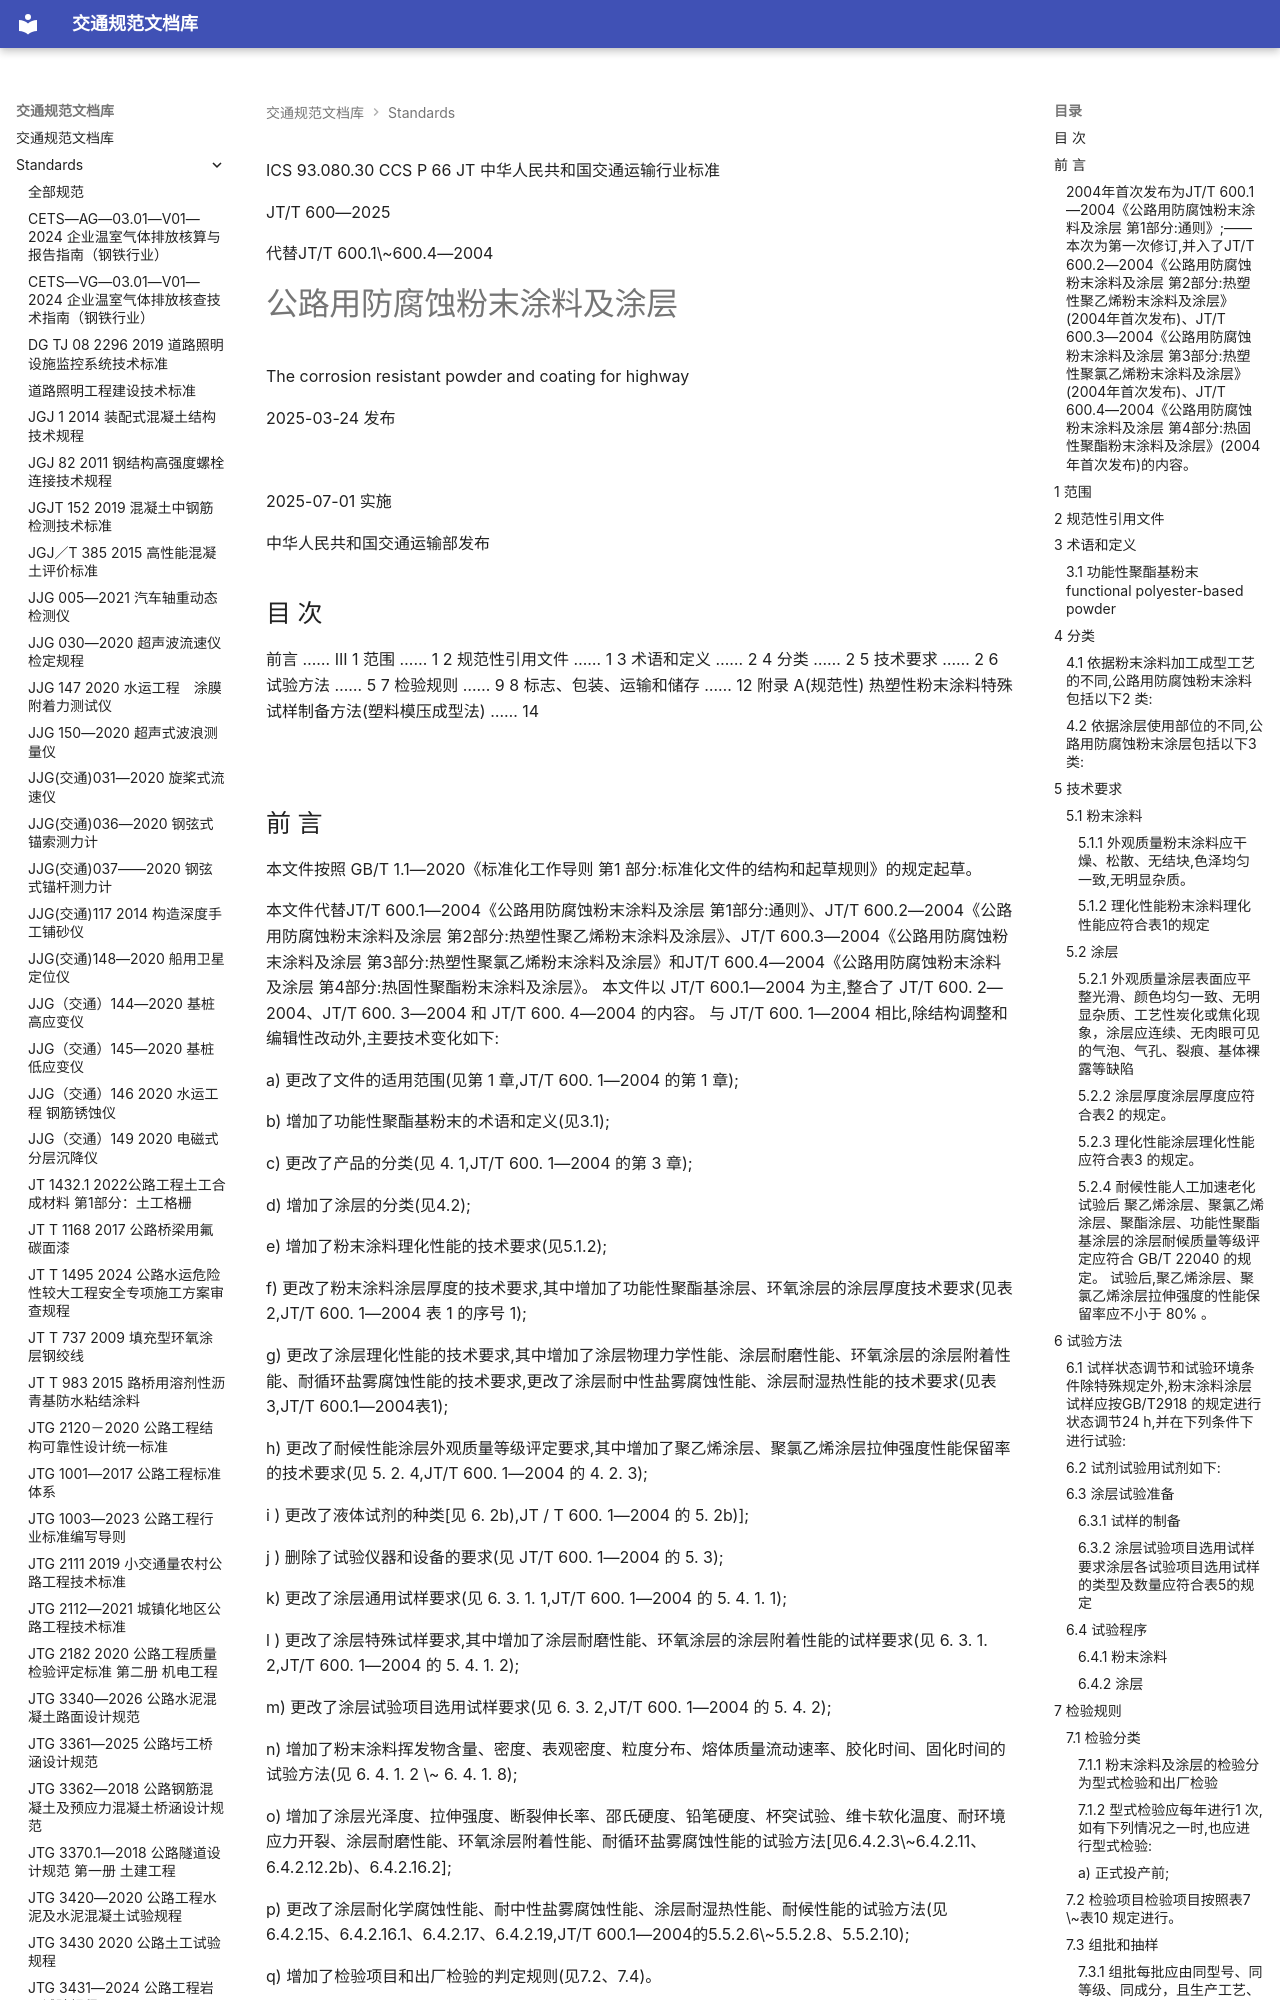

repository: 13lu14/standards-site- · page: standards/JTT 600—2025 公路用防腐蚀粉末涂料及涂层/index.html · generator: mkdocs

ICS 93.080.30
CCS P 66
JT
 中华人民共和国交通运输行业标准

JT/T 600—2025

代替JT/T 600.1\~600.4—2004

# 公路用防腐蚀粉末涂料及涂层

 The corrosion resistant powder and coating for highway

2025-03-24 发布

![](images/JTT%20600%E2%80%942025%20%E5%85%AC%E8%B7%AF%E7%94%A8%E9%98%B2%E8%85%90%E8%9A%80%E7%B2%89%E6%9C%AB%E6%B6%82%E6%96%99%E5%8F%8A%E6%B6%82%E5%B1%82.assets/d3e7549a6b7014551f0bec7adf775029354da02790b8dda3112d0bab2e45aecb.jpg)

2025-07-01 实施

 中华人民共和国交通运输部发布

<!-- 封面 -->

## 目 次

前言 …… III
1 范围 …… 1
2 规范性引用文件 …… 1
3 术语和定义 …… 2
4 分类 …… 2
5 技术要求 …… 2
6 试验方法 …… 5
7 检验规则 …… 9
8 标志、包装、运输和储存 …… 12
附录 A(规范性) 热塑性粉末涂料特殊试样制备方法(塑料模压成型法) …… 14

![](images/JTT%20600%E2%80%942025%20%E5%85%AC%E8%B7%AF%E7%94%A8%E9%98%B2%E8%85%90%E8%9A%80%E7%B2%89%E6%9C%AB%E6%B6%82%E6%96%99%E5%8F%8A%E6%B6%82%E5%B1%82.assets/350de6b13e8c8e5fef43c04fc1bfc5de759b627e3e653095018ac697bb7f45ca.jpg)

<!-- 第 Ⅰ 页 -->

## 前 言

本文件按照 GB/T 1.1—2020《标准化工作导则 第1 部分:标准化文件的结构和起草规则》的规定起草。

本文件代替JT/T 600.1—2004《公路用防腐蚀粉末涂料及涂层 第1部分:通则》、JT/T 600.2—2004《公路用防腐蚀粉末涂料及涂层 第2部分:热塑性聚乙烯粉末涂料及涂层》、JT/T 600.3—2004《公路用防腐蚀粉末涂料及涂层 第3部分:热塑性聚氯乙烯粉末涂料及涂层》和JT/T 600.4—2004《公路用防腐蚀粉末涂料及涂层 第4部分:热固性聚酯粉末涂料及涂层》。 本文件以 JT/T 600.1—2004 为主,整合了 JT/T 600. 2—2004、JT/T 600. 3—2004 和 JT/T 600. 4—2004 的内容。 与 JT/T 600. 1—2004 相比,除结构调整和编辑性改动外,主要技术变化如下:

a) 更改了文件的适用范围(见第 1 章,JT/T 600. 1—2004 的第 1 章);

b) 增加了功能性聚酯基粉末的术语和定义(见3.1);

c) 更改了产品的分类(见 4. 1,JT/T 600. 1—2004 的第 3 章);

d) 增加了涂层的分类(见4.2);

e) 增加了粉末涂料理化性能的技术要求(见5.1.2);

f) 更改了粉末涂料涂层厚度的技术要求,其中增加了功能性聚酯基涂层、环氧涂层的涂层厚度技术要求(见表 2,JT/T 600. 1—2004 表 1 的序号 1);

g) 更改了涂层理化性能的技术要求,其中增加了涂层物理力学性能、涂层耐磨性能、环氧涂层的涂层附着性能、耐循环盐雾腐蚀性能的技术要求,更改了涂层耐中性盐雾腐蚀性能、涂层耐湿热性能的技术要求(见表3,JT/T 600.1—2004表1);

h) 更改了耐候性能涂层外观质量等级评定要求,其中增加了聚乙烯涂层、聚氯乙烯涂层拉伸强度性能保留率的技术要求(见 5. 2. 4,JT/T 600. 1—2004 的 4. 2. 3);

i ) 更改了液体试剂的种类[见 6. 2b),JT / T 600. 1—2004 的 5. 2b)];

j ) 删除了试验仪器和设备的要求(见 JT/T 600. 1—2004 的 5. 3);

k) 更改了涂层通用试样要求(见 6. 3. 1. 1,JT/T 600. 1—2004 的 5. 4. 1. 1);

l ) 更改了涂层特殊试样要求,其中增加了涂层耐磨性能、环氧涂层的涂层附着性能的试样要求(见 6. 3. 1. 2,JT/T 600. 1—2004 的 5. 4. 1. 2);

m) 更改了涂层试验项目选用试样要求(见 6. 3. 2,JT/T 600. 1—2004 的 5. 4. 2);

n) 增加了粉末涂料挥发物含量、密度、表观密度、粒度分布、熔体质量流动速率、胶化时间、固化时间的试验方法(见 6. 4. 1. 2 \~ 6. 4. 1. 8);

o) 增加了涂层光泽度、拉伸强度、断裂伸长率、邵氏硬度、铅笔硬度、杯突试验、维卡软化温度、耐环境应力开裂、涂层耐磨性能、环氧涂层附着性能、耐循环盐雾腐蚀性能的试验方法[见6.4.2.3\~6.4.2.11、6.4.2.12.2b)、6.4.2.16.2];

p) 更改了涂层耐化学腐蚀性能、耐中性盐雾腐蚀性能、涂层耐湿热性能、耐候性能的试验方法(见6.4.2.15、6.4.2.16.1、6.4.2.17、6.4.2.19,JT/T 600.1—2004的5.5.2.6\~5.5.2.8、5.5.2.10);

q) 增加了检验项目和出厂检验的判定规则(见7.2、7.4)。

请注意本文件的某些内容可能涉及专利。 本文件的发布机构不承担识别专利的责任。

本文件由全国交通工程设施（公路）标准化技术委员会 提出并归口

本文件起草单位 中路高科交通检测检验认证有限公司 交通运输部公路科学研究所 天津市交通运输基础设施养护集团有限公司 广西柳州格瑞米智能装备制造有限公司 辽宁顺通装配建造有限责任公司。

本文件主要起草人:张智勇、马学锋、刘燕飞、李伟、周海峰、燕凌、陈伟清、彭雷、张美义、王金暖、

<!-- 第 Ⅲ 页 -->

韩越、郭东华、白媛媛、覃结、季文彬、刘洋。

本文件及其所代替文件的历次版本发布情况为:

### 2004年首次发布为JT/T 600.1—2004《公路用防腐蚀粉末涂料及涂层 第1部分:通则》;——本次为第一次修订,并入了JT/T 600.2—2004《公路用防腐蚀粉末涂料及涂层 第2部分:热塑性聚乙烯粉末涂料及涂层》(2004年首次发布)、JT/T 600.3—2004《公路用防腐蚀粉末涂料及涂层 第3部分:热塑性聚氯乙烯粉末涂料及涂层》(2004年首次发布)、JT/T 600.4—2004《公路用防腐蚀粉末涂料及涂层 第4部分:热固性聚酯粉末涂料及涂层》(2004年首次发布)的内容。

![](images/JTT%20600%E2%80%942025%20%E5%85%AC%E8%B7%AF%E7%94%A8%E9%98%B2%E8%85%90%E8%9A%80%E7%B2%89%E6%9C%AB%E6%B6%82%E6%96%99%E5%8F%8A%E6%B6%82%E5%B1%82.assets/938c07616d22f9212918f3a0812e8b56a486a18dd57fd5fb2be3ba5e2771a712.jpg)

<!-- 第 Ⅳ 页 -->

 公路用防腐蚀粉末涂料及涂层

## 1 范围

本文件规定了公路用防腐蚀粉末涂料及涂层的分类、技术要求、试验方法、检验规则，以及标志、包装、运输和储存等要求。

本文件适用于公路用防腐蚀粉末涂料及涂层的生产、检验和使用。
